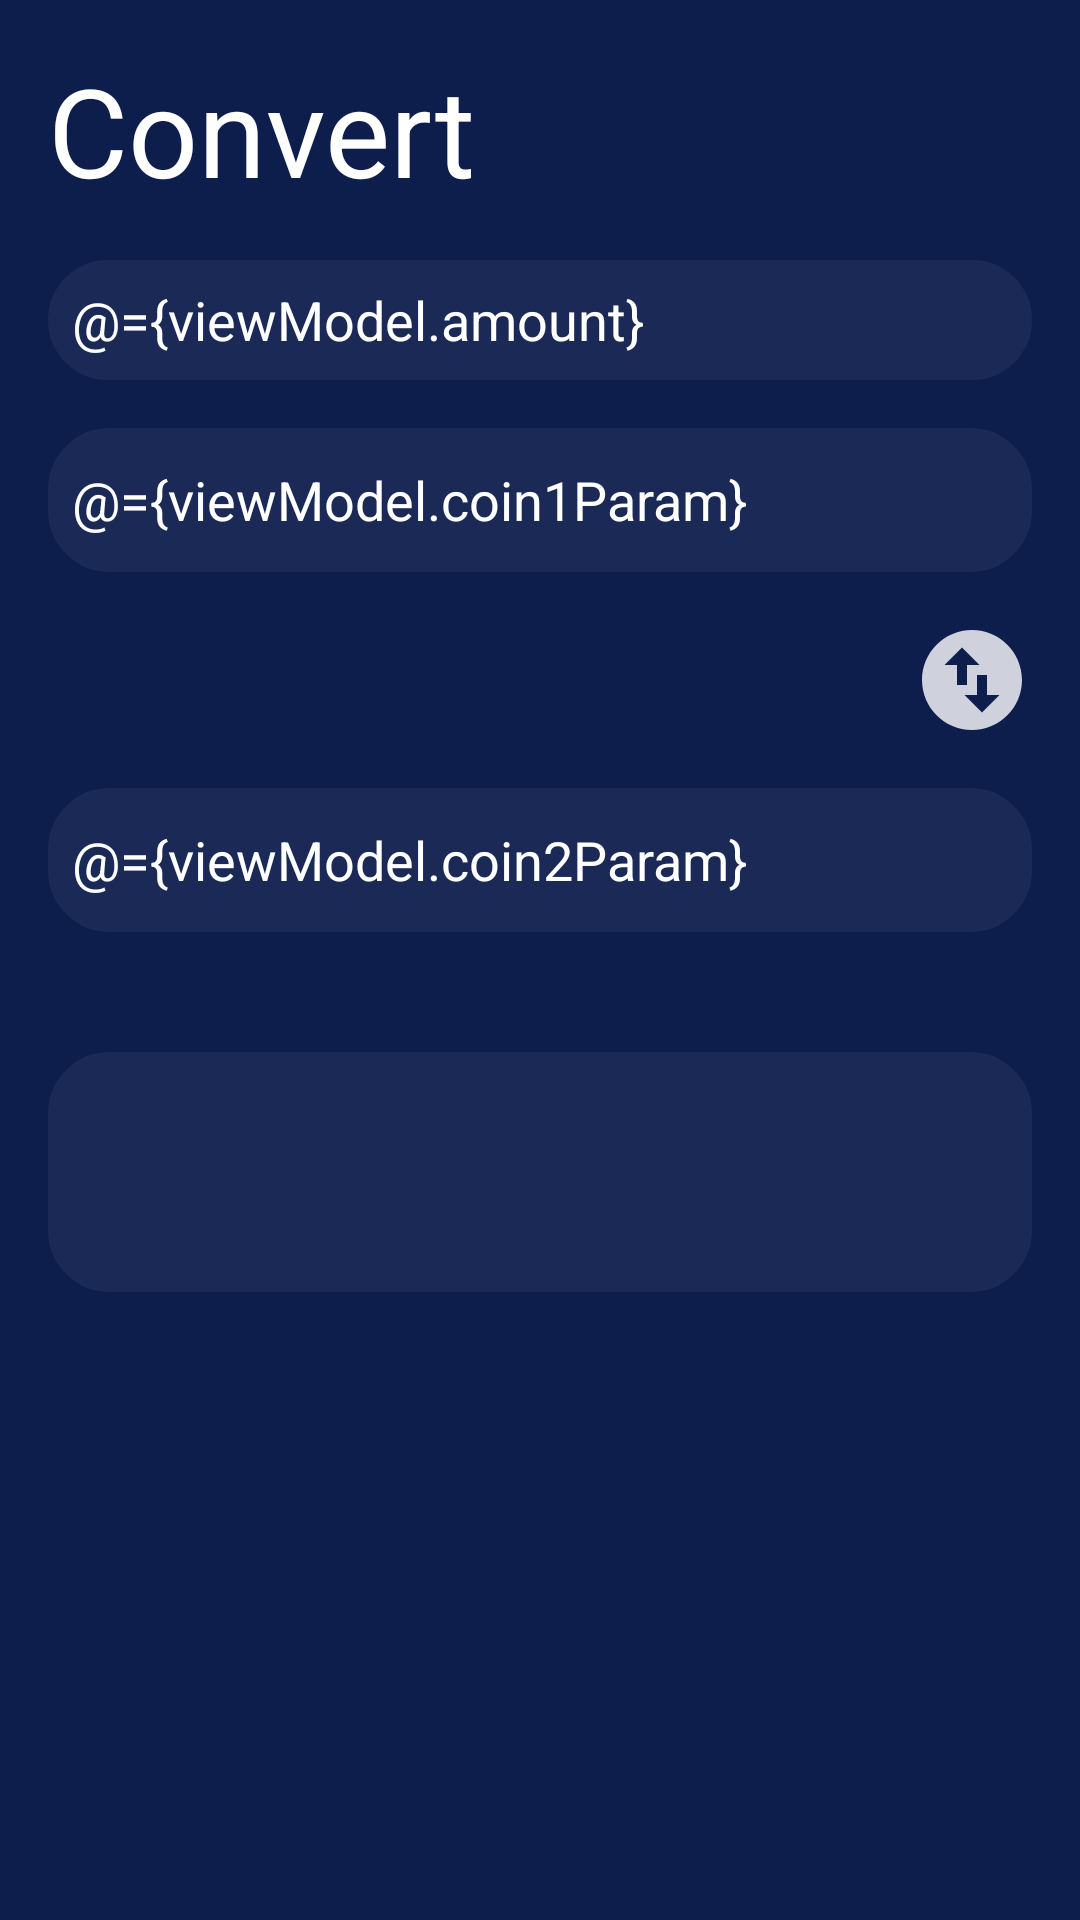

Write the Android layout XML for this screen, with the resource values it uses.
<!-- AndroidManifest.xml: application theme Theme.Cryptoday -->
<!-- res/layout/fragment_convert.xml -->
<?xml version="1.0" encoding="utf-8"?>
<layout
    xmlns:android="http://schemas.android.com/apk/res/android"
    xmlns:app="http://schemas.android.com/apk/res-auto"
    xmlns:tools="http://schemas.android.com/tools"
    tools:context=".presentation.convert.ConvertFragment"
    >
    <data>
        <import type="android.view.View"/>
        <variable
            name="viewModel"
            type="com.hafiztaruligani.cryptoday.presentation.convert.ConvertViewModel" />
    </data>

    <androidx.constraintlayout.widget.ConstraintLayout
        android:layout_width="match_parent"
        android:layout_height="match_parent"
        android:background="@color/background"
        android:paddingHorizontal="16dp"
        android:paddingTop="16dp"
        >

        <TextView
            android:id="@+id/textView13"
            style="@style/font_title"
            android:layout_width="wrap_content"
            android:layout_height="wrap_content"
            android:text="@string/convert"
            app:layout_constraintStart_toStartOf="parent"
            app:layout_constraintTop_toTopOf="parent" />


        <androidx.appcompat.widget.AppCompatAutoCompleteTextView
            android:id="@+id/coin1_auto_complete"
            style="@style/font_medium"
            android:layout_width="match_parent"
            android:layout_height="48dp"
            android:layout_marginTop="16dp"
            android:background="@drawable/rounded_edit_text"
            android:inputType="text"
            android:maxLines="1"
            android:paddingHorizontal="8dp"
            android:text="@={viewModel.coin1Param}"
            app:layout_constraintEnd_toEndOf="parent"
            app:layout_constraintStart_toStartOf="parent"
            app:layout_constraintTop_toBottomOf="@+id/coin1_amount" />

        <ImageView
            android:id="@+id/logo1"
            android:layout_width="48dp"
            android:layout_height="48dp"
            android:layout_marginEnd="8dp"
            android:padding="4dp"
            app:layout_constraintBottom_toBottomOf="@+id/coin1_auto_complete"
            app:layout_constraintEnd_toEndOf="parent"
            app:layout_constraintTop_toTopOf="@+id/coin1_auto_complete"
            android:contentDescription="@string/default_content_description" />

        <com.google.android.material.progressindicator.CircularProgressIndicator
            android:id="@+id/loading1"
            android:layout_width="0dp"
            android:layout_height="0dp"
            android:layout_marginEnd="8dp"
            app:layout_constraintBottom_toBottomOf="@+id/coin1_auto_complete"
            app:layout_constraintEnd_toEndOf="parent"
            app:layout_constraintTop_toTopOf="@+id/coin1_auto_complete"
            android:indeterminate="true"
            android:visibility="gone"/>

        <EditText
            android:id="@+id/coin1_amount"
            style="@style/font_medium"
            android:layout_width="0dp"
            android:layout_height="40dp"
            android:background="@drawable/rounded_edit_text"
            android:hint="@string/amount"
            android:inputType="numberDecimal"
            android:maxLength="20"
            android:paddingHorizontal="8dp"
            android:layout_marginTop="16dp"
            app:layout_constraintEnd_toEndOf="parent"
            app:layout_constraintStart_toStartOf="parent"
            app:layout_constraintTop_toBottomOf="@+id/textView13"
            android:text="@={viewModel.amount}"
            android:autofillHints=""
            />

        <ImageView
            android:id="@+id/btn_swap"
            android:layout_width="40dp"
            android:layout_height="40dp"
            android:clickable="true"
            android:focusable="true"
            android:onClickListener="@{()-> viewModel.swap()}"

            android:layout_marginTop="16dp"
            app:layout_constraintEnd_toEndOf="parent"
            app:layout_constraintTop_toBottomOf="@+id/coin1_auto_complete"
            app:srcCompat="@drawable/ic_baseline_swap_vertical_circle_24"
            android:contentDescription="@string/default_content_description" />

        <com.google.android.material.textfield.MaterialAutoCompleteTextView
            android:id="@+id/coin2_auto_complete"
            style="@style/font_medium"
            android:layout_width="match_parent"
            android:layout_height="48dp"
            android:layout_marginTop="16dp"
            android:background="@drawable/rounded_edit_text"
            android:paddingHorizontal="8dp"
            android:text="@={viewModel.coin2Param}"
            android:maxLines="1"
            app:layout_constraintEnd_toEndOf="parent"
            app:layout_constraintStart_toStartOf="parent"
            app:layout_constraintTop_toBottomOf="@+id/btn_swap"
            />

        <ImageView
            android:id="@+id/logo2"
            android:layout_width="48dp"
            android:layout_height="48dp"
            android:layout_marginEnd="8dp"
            android:padding="4dp"
            app:layout_constraintBottom_toBottomOf="@+id/coin2_auto_complete"
            app:layout_constraintEnd_toEndOf="parent"
            app:layout_constraintTop_toTopOf="@+id/coin2_auto_complete"
            android:contentDescription="@string/default_content_description" />

        <com.google.android.material.progressindicator.CircularProgressIndicator
            android:id="@+id/loading2"
            android:layout_width="0dp"
            android:layout_height="0dp"
            android:layout_marginEnd="8dp"
            app:layout_constraintBottom_toBottomOf="@+id/coin2_auto_complete"
            app:layout_constraintEnd_toEndOf="parent"
            app:layout_constraintTop_toTopOf="@+id/coin2_auto_complete"
            android:indeterminate="true"
            android:visibility="gone"/>

        <TextView
            android:id="@+id/coin2_amount"
            style="@style/font_auto_resize"
            android:layout_marginTop="40dp"
            android:layout_width="0dp"
            android:layout_height="80dp"
            android:gravity="center"
            android:paddingHorizontal="8dp"
            app:layout_constraintEnd_toEndOf="parent"
            app:layout_constraintStart_toStartOf="parent"
            android:background="@drawable/rounded_edit_text"
            app:layout_constraintTop_toBottomOf="@+id/coin2_auto_complete" />


    </androidx.constraintlayout.widget.ConstraintLayout>
</layout>
<!-- resources referenced by this layout -->
<resources>
  <color name="background">#0D1E4D</color>
  <!-- drawable ic_baseline_swap_vertical_circle_24 (drawable) -->
  <vector android:alpha="0.8" android:height="24dp" android:tint="#FFFFFF"
      android:viewportHeight="24" android:viewportWidth="24"
      android:width="24dp" xmlns:android="http://schemas.android.com/apk/res/android">
      <path android:fillColor="@android:color/white" android:pathData="M12,2C6.48,2 2,6.48 2,12s4.48,10 10,10 10,-4.48 10,-10S17.52,2 12,2zM6.5,9L10,5.5 13.5,9L11,9v4L9,13L9,9L6.5,9zM17.5,15L14,18.5 10.5,15L13,15v-4h2v4h2.5z"/>
  </vector>
  <!-- drawable rounded_edit_text (drawable) -->
  <?xml version="1.0" encoding="utf-8"?>
  <shape xmlns:android="http://schemas.android.com/apk/res/android"
      android:shape="rectangle"
      android:padding="15dp">
  
      <solid android:color="@color/edit_text_color" />
      <corners
          android:radius="20dp"
          />
      <stroke android:width="1dip" android:color="@color/edit_text_color" />
  </shape>
  <string name="amount">Amount</string>
  <string name="convert">Convert</string>
  <string name="default_content_description">default_content_description</string>
  <style name="font_auto_resize">
          <item name="android:textSize">18sp</item>
          <item name="android:textColor">@color/white</item>
          <item name="autoSizeTextType">uniform</item>
          <item name="autoSizeMinTextSize">12sp</item>
          <item name="autoSizeMaxTextSize">48sp</item>
          <item name="autoSizeStepGranularity">2sp</item>
          <item name="android:maxLines">1</item>
      </style>
  <style name="font_medium">
          <item name="android:textSize">18sp</item>
          <item name="android:textColor">@color/white</item>
      </style>
  <style name="font_title">
          <item name="android:textSize">41sp</item>
          <item name="android:textColor">@color/white</item>
      </style>
  <style name="Theme.Cryptoday" parent="Theme.MaterialComponents.DayNight.DarkActionBar">
          
          <item name="colorPrimary">@color/background</item>
          <item name="colorPrimaryVariant">@color/background</item>
          <item name="colorOnPrimary">@color/white</item>
          
          <item name="colorSecondary">@color/teal_200</item>
          <item name="colorSecondaryVariant">@color/teal_700</item>
          <item name="colorOnSecondary">@color/black</item>
          
          <item name="android:statusBarColor" tools:targetApi="l">?attr/colorPrimaryVariant</item>
          
      </style>
  <color name="edit_text_color">#1A2956</color>
  <color name="white">#FFFFFFFF</color>
  <color name="teal_200">#FF03DAC5</color>
  <color name="teal_700">#FF018786</color>
  <color name="black">#FF000000</color>
</resources>
